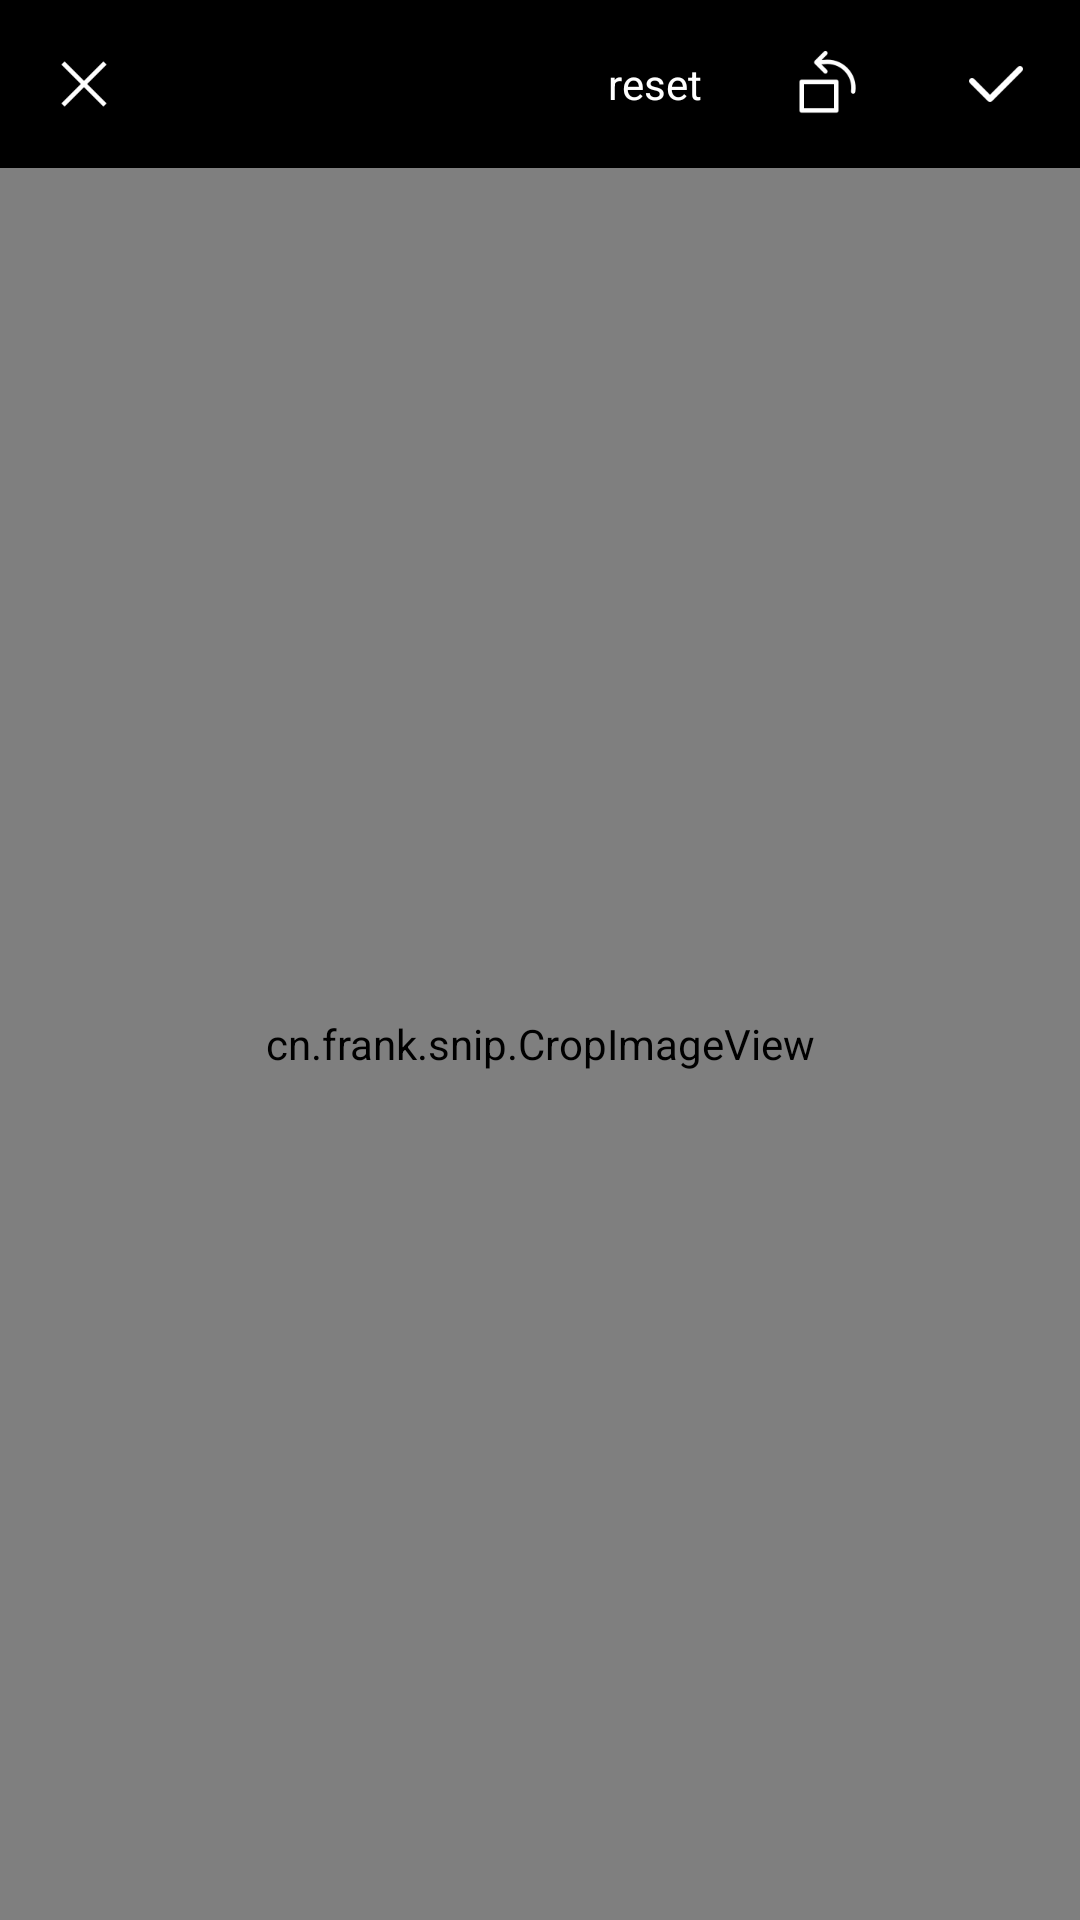

Reconstruct the res/layout file that produces this screen, plus the resources it refers to.
<!-- AndroidManifest.xml: application theme Theme.Snip -->
<!-- res/layout/fragment_crop.xml -->
<?xml version="1.0" encoding="utf-8"?>
<androidx.constraintlayout.widget.ConstraintLayout xmlns:android="http://schemas.android.com/apk/res/android"
    xmlns:app="http://schemas.android.com/apk/res-auto"
    android:layout_width="match_parent"
    android:layout_height="match_parent"
    android:fitsSystemWindows="true"
    android:background="@color/black">

    <ImageView
        android:id="@+id/close"
        android:layout_width="wrap_content"
        android:layout_height="wrap_content"
        android:contentDescription="@string/close"
        android:padding="14dp"
        android:src="@drawable/ic_close_white_28"
        app:layout_constraintStart_toStartOf="parent"
        app:layout_constraintTop_toTopOf="parent" />

    <ImageView
        android:id="@+id/rotate"
        android:layout_width="wrap_content"
        android:layout_height="wrap_content"
        android:contentDescription="@string/rotate"
        android:padding="14dp"
        android:src="@drawable/ic_counter_clockwise_white_28"
        app:layout_constraintEnd_toStartOf="@id/confirm"
        app:layout_constraintTop_toTopOf="parent" />

    <ImageView
        android:id="@+id/confirm"
        android:layout_width="wrap_content"
        android:layout_height="wrap_content"
        android:contentDescription="@string/rotate"
        android:padding="16dp"
        android:src="@drawable/ic_crop_confirm"
        app:layout_constraintEnd_toEndOf="parent"
        app:layout_constraintTop_toTopOf="parent" />

    <TextView
        android:id="@+id/reset"
        android:layout_width="wrap_content"
        android:layout_height="wrap_content"
        android:minWidth="60dp"
        android:minHeight="40dp"
        android:gravity="center"
        android:textSize="14sp"
        android:textColor="@color/white"
        android:text="@string/reset"
        app:layout_constraintEnd_toStartOf="@id/rotate"
        app:layout_constraintTop_toTopOf="@id/rotate"
        app:layout_constraintBottom_toBottomOf="@id/rotate"/>

    <cn.frank.snip.CropImageView
        android:id="@+id/cropImageView"
        android:layout_width="0dp"
        android:layout_height="0dp"
        app:layout_constraintBottom_toBottomOf="parent"
        app:layout_constraintEnd_toEndOf="parent"
        app:layout_constraintStart_toStartOf="parent"
        app:layout_constraintTop_toBottomOf="@id/close" />
</androidx.constraintlayout.widget.ConstraintLayout>
<!-- resources referenced by this layout -->
<resources>
  <!-- drawable ic_close_white_28: png bitmap (drawable-xxhdpi, 1314 bytes) -->
  <!-- drawable ic_counter_clockwise_white_28: png bitmap (drawable-xxhdpi, 1781 bytes) -->
  <!-- drawable ic_crop_confirm: png bitmap (drawable-xxhdpi, 571 bytes) -->
  <string name="close">close</string>
  <string name="reset">reset</string>
  <string name="rotate">rotate</string>
  <style name="Theme.Snip" parent="Theme.AppCompat.DayNight.NoActionBar" />
  <!-- not gathered from this repository: default colours our renderer supplied (Android Studio template values) -->
  <color name="black">#FF000000</color>
  <color name="white">#FFFFFFFF</color>
</resources>
